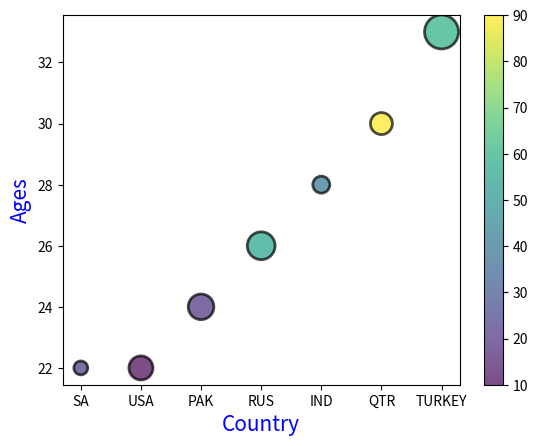

Source code (Python):

#  Sacttar plot

import matplotlib.pyplot as plt


name = ["SA", "USA", "PAK", "RUS", "IND", "QTR", "TURKEY"]
age = [22, 22, 24, 26, 28, 30, 33]
col = [22, 10, 20, 56, 40, 90, 60]
size = [100, 300, 340, 400, 150, 250, 600]

plt.scatter(name, age, c=col, s=size, cmap='viridis', alpha=0.7, edgecolor='black', linewidth=2)

plt.colorbar()

plt.xlabel("Country", fontsize=15, color='blue')
plt.ylabel("Ages", fontsize=15, color='blue')

plt.show()
